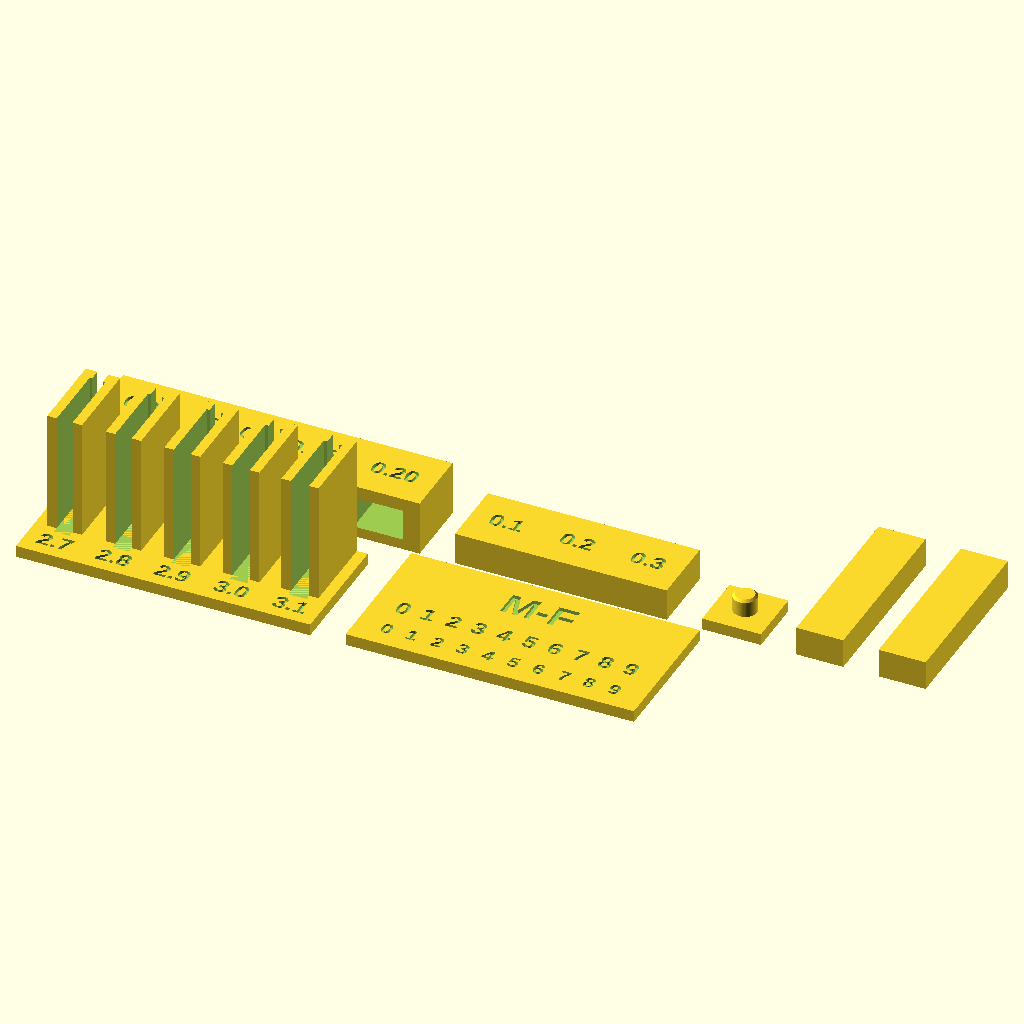
Cell 1: rendered with the file's own defaults.
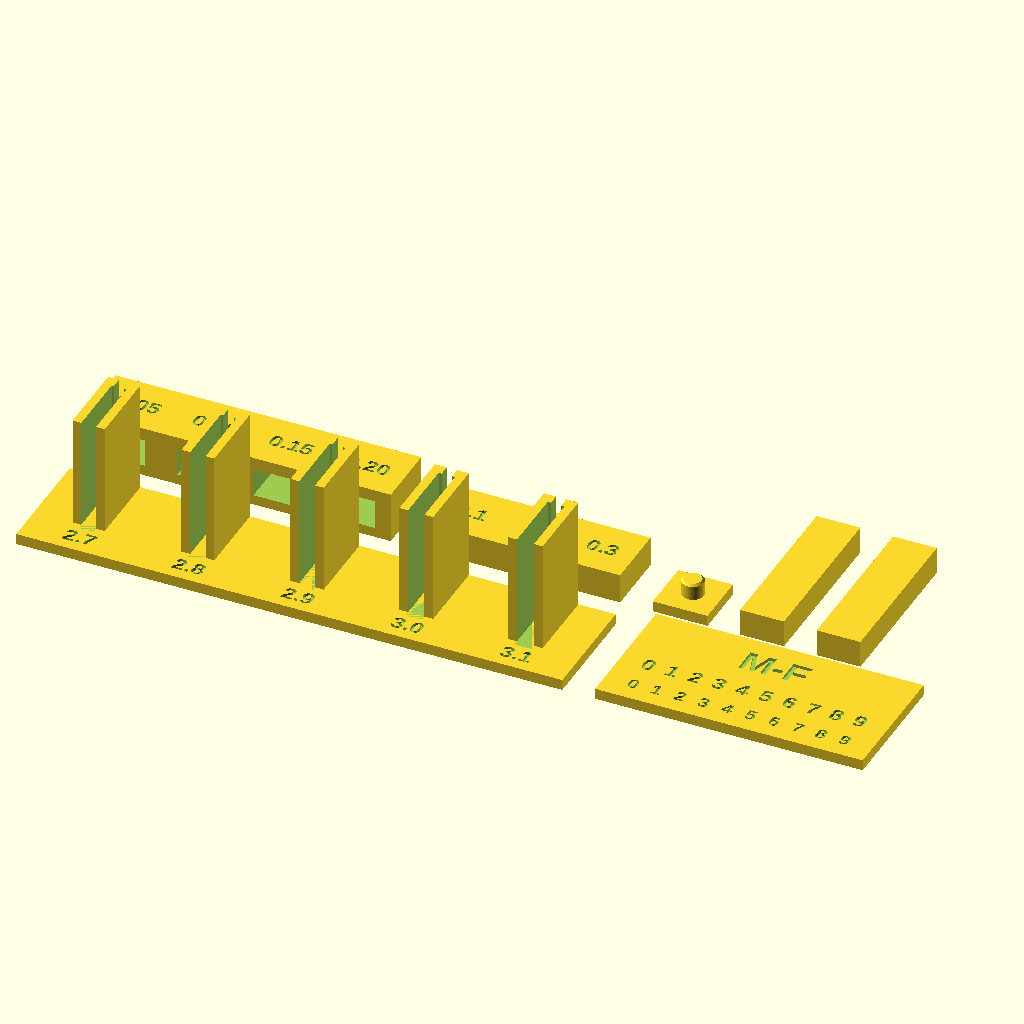
Cell 2: the same model with test_pitch = 20.
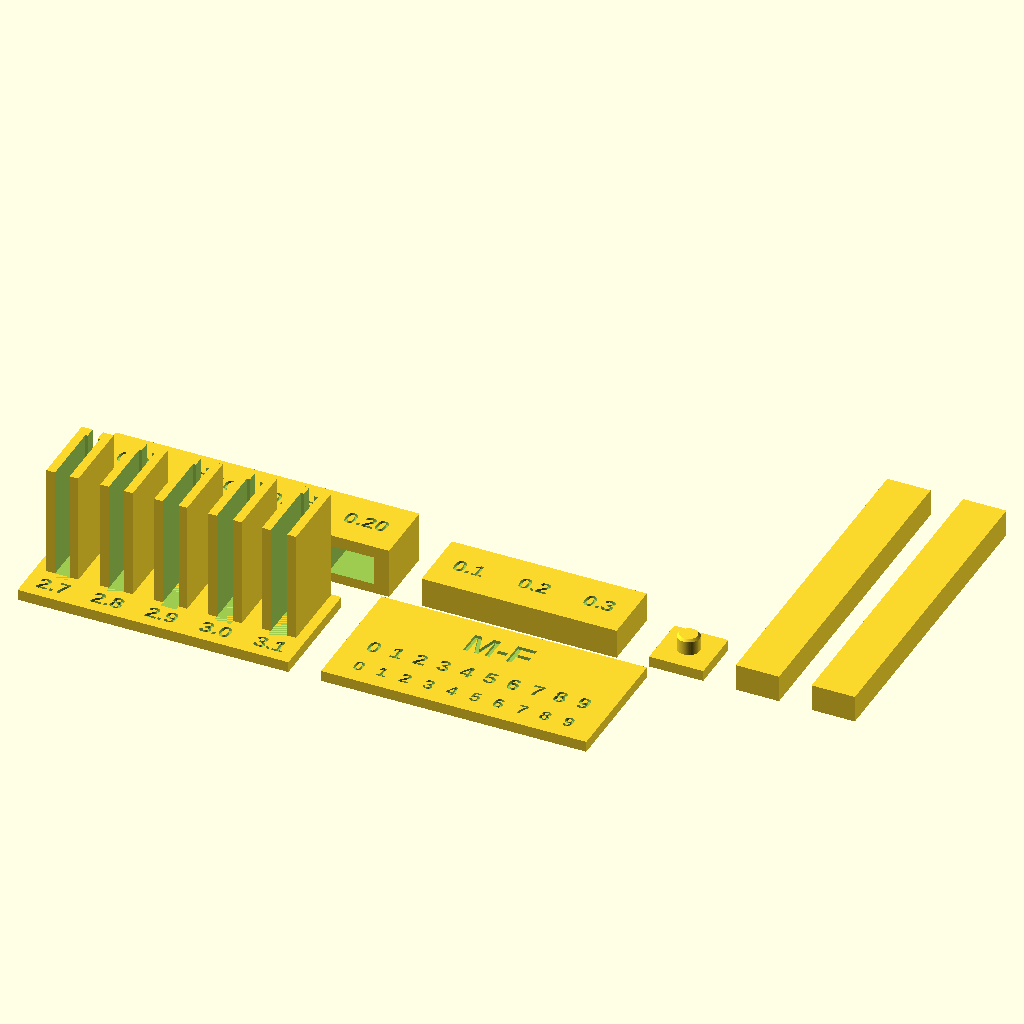
Cell 3: the same model with stub_length = 60.
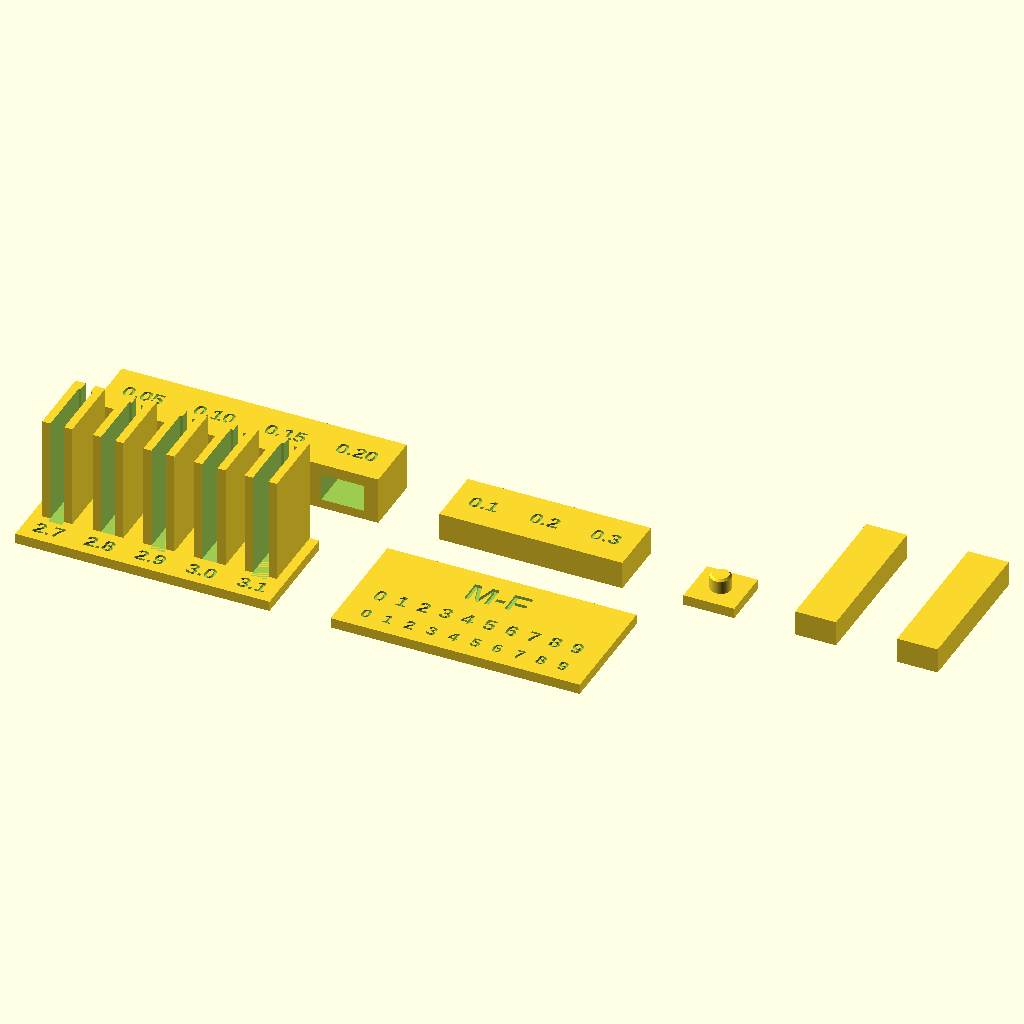
Cell 4: gap = 12 (everything else at default).
The same orthographic view direction (rotation 55°, 0°, 25°; colour scheme Cornfield) for every cell, with the view re-fitted per cell, so scale and position can differ between cells.
Source of the model, 3d-models/jumper-wire-trays/fit-test.scad:
// One plate of fit tests, printed before any comb or rail. The value that fits
// best on each piece goes into params.scad.
include <params.scad>
use <shapes.scad>

slot_widths = [2.7, 2.8, 2.9, 3.0, 3.1];
// Per side.
rail_clearances = [0.05, 0.10, 0.15, 0.20];
stack_clearances = [0.1, 0.2, 0.3];

// Wider than a comb's real pitch so each value fits under its slot.
test_pitch = 10;
stub_length = 30;
gap = 6;

$fn = 64;

// places is 1 or 2.
function fmt(v, places) =
    let(scale = pow(10, places), n = round(v * scale),
        whole = floor(n / scale), frac = n - whole * scale)
    str(whole, ".", places == 2 && frac < 10 ? "0" : "", frac);

// One slot between its own two walls, so each wall flexes as a comb's would.
module test_slot(width) {
    w = width + 2 * slot_wall;
    difference() {
        translate([-w / 2, 0, 0])
            cube([w, pocket + stop, comb_height]);
        slot_void(width);
    }
}

// The right width drops a housing in without rattling side to side.
module slot_strip(widths) {
    n = len(widths);
    difference() {
        translate([0, -ledge, 0])
            cube([n * test_pitch, ledge + pocket + stop, comb_base]);
        for (i = [0 : n - 1])
            translate([(i + 0.5) * test_pitch, -ledge / 2, comb_base - label_depth])
                label_text(fmt(widths[i], 1));
    }
    for (i = [0 : n - 1])
        translate([(i + 0.5) * test_pitch, 0, 0])
            test_slot(widths[i]);
}

// Printed as the comb will be, so each socket's roof is a bridge.
module rail_sockets() {
    n = len(rail_clearances);
    cell = 14;
    depth = rail_socket_depth + socket_wall;
    height = rail_height + 2 * max(rail_clearances) + 2 * socket_wall;
    difference() {
        cube([n * cell, depth, height]);
        for (i = [0 : n - 1]) {
            c = rail_clearances[i];
            translate([(i + 0.5) * cell - rail_width / 2 - c, -1, socket_wall - c])
                cube([rail_width + 2 * c, rail_socket_depth + 1, rail_height + 2 * c]);
            translate([(i + 0.5) * cell, depth / 2, height - label_depth])
                label_text(fmt(c, 2));
        }
    }
}

module rail_stub() {
    cube([rail_width, stub_length, rail_height]);
}

// Sockets open downward, as under a comb.
module stack_sockets() {
    n = len(stack_clearances);
    cell = 12;
    height = stack_pin_height + 0.5 + 2;
    difference() {
        cube([n * cell, cell, height]);
        for (i = [0 : n - 1]) {
            translate([(i + 0.5) * cell, cell / 2, -1])
                cylinder(d = stack_pin + 2 * stack_clearances[i], h = stack_pin_height + 1.5);
            translate([(i + 0.5) * cell, cell / 2, height - label_depth])
                label_text(fmt(stack_clearances[i], 1));
        }
    }
}

module stack_pin_tab() {
    translate([-5, -5, 0]) cube([10, 10, 2]);
    translate([0, 0, 2]) pin();
}

// Digits at the comb's real pitch in two sizes, and a type label, to fill
// with a Sharpie and see which reads.
module label_strip() {
    pitch = slot_width + slot_wall;
    length = colors * pitch + 6;
    difference() {
        cube([length, 24, comb_base]);
        for (i = [0 : colors - 1]) {
            x = 3 + (i + 0.5) * pitch;
            translate([x, 4, comb_base - label_depth]) label_text(str(i), 2.5);
            translate([x, 10, comb_base - label_depth]) label_text(str(i), 3);
        }
        translate([length / 2, 18, comb_base - label_depth]) label_text("M-F", 5);
    }
}

row1 = ledge;
row2 = ledge + pocket + stop + gap;

translate([0, row1, 0]) slot_strip(slot_widths);
translate([len(slot_widths) * test_pitch + gap, 0, 0]) label_strip();

translate([0, row2, 0]) rail_sockets();
translate([len(rail_clearances) * 14 + gap, row2, 0]) stack_sockets();
translate([len(rail_clearances) * 14 + len(stack_clearances) * 12 + 2 * gap + 5, row2 + 5, 0])
    stack_pin_tab();
for (i = [0 : 1])
    translate([len(rail_clearances) * 14 + len(stack_clearances) * 12 + 3 * gap + 10
               + i * (rail_width + gap), row2, 0])
        rail_stub();
Parameter table extracted from the source (name, type, default, range or options):
rail_clearances: vector, default [0.05, 0.1, 0.15, 0.2]
stack_clearances: vector, default [0.1, 0.2, 0.3]
test_pitch: number, default 10
stub_length: number, default 30
gap: number, default 6
